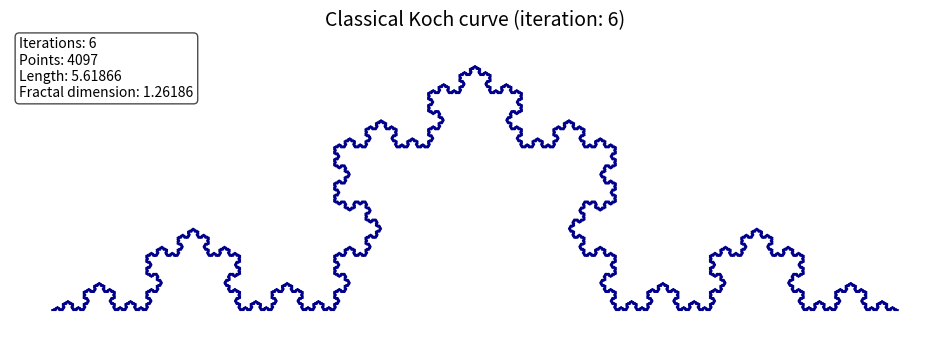
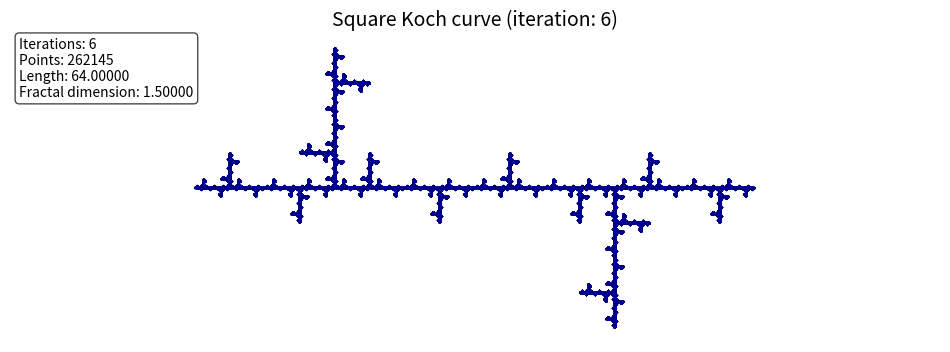
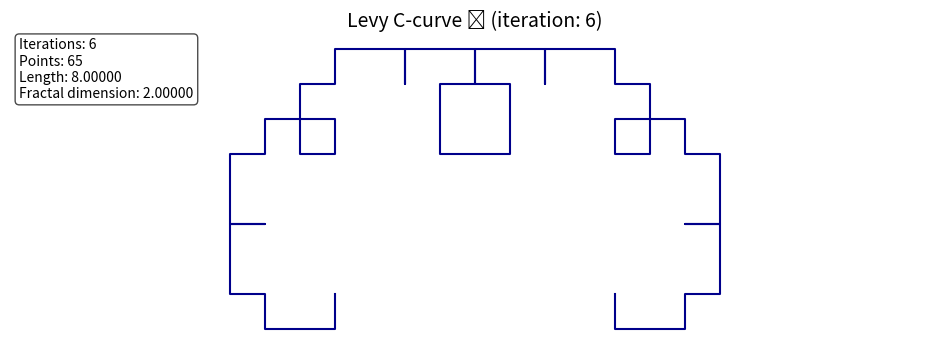
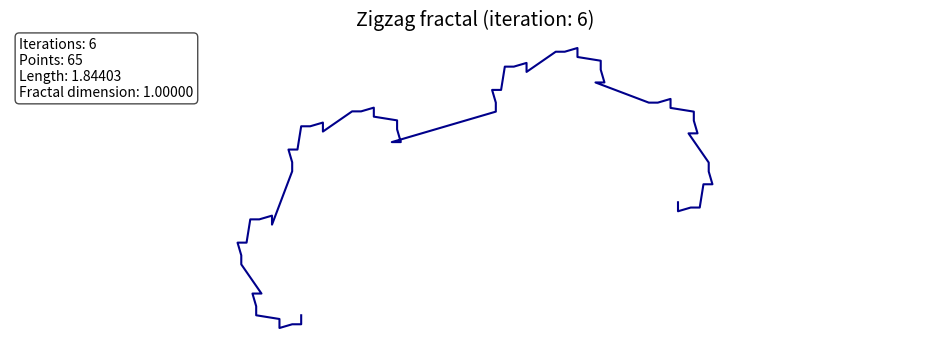
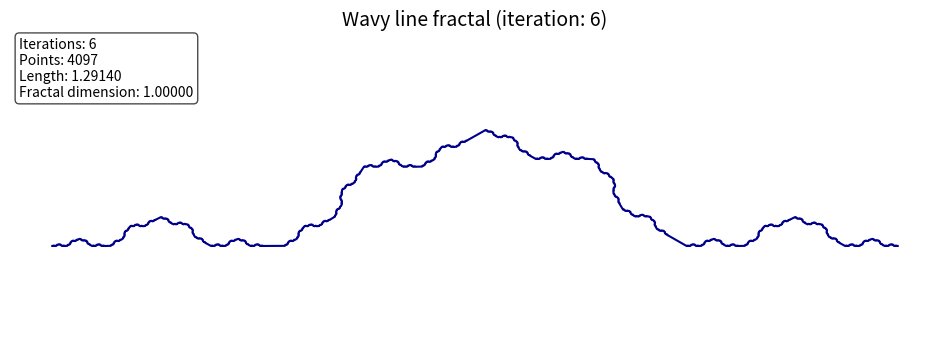

Here is the Python script that generated these plots, in order:
import matplotlib.pyplot as plt
import numpy as np

def generate_generalized_koch(p0, p1, iterations, ratios, angles_deg):
    if iterations == 0:
        return [p0, p1]

    base_vec = p1 - p0
    base_len = np.linalg.norm(base_vec)
    base_dir = base_vec / base_len
    base_angle = np.arctan2(base_dir[1], base_dir[0])

    current_point = p0
    points = [p0]
    for r, angle in zip(ratios, angles_deg):
        segment_len = base_len * r
        total_angle = base_angle + np.radians(angle)
        direction = np.array([np.cos(total_angle), np.sin(total_angle)])
        next_point = current_point + direction * segment_len
        subcurve = generate_generalized_koch(current_point, next_point, iterations - 1, ratios, angles_deg)
        points.extend(subcurve[1:])
        current_point = next_point

    return points

def estimate_fractal_dimension(n_segments, scaling_ratio):
    if n_segments <= 1 or scaling_ratio <= 0:
        return 1.0  
    return np.log(n_segments) / np.log(1 / scaling_ratio)

def compute_curve_length(points):
    return sum(np.linalg.norm(np.array(points[i+1]) - np.array(points[i])) for i in range(len(points)-1))

def analyze_and_plot(title, ratios, angles_deg, iterations):
    start = np.array([0.0, 0.0])
    end = np.array([1.0, 0.0])
    curve = generate_generalized_koch(start, end, iterations, ratios, angles_deg)
    x_vals, y_vals = zip(*curve)

    length = compute_curve_length(curve)
    num_points = len(curve)

    theoretical_D = None
    if len(set(ratios)) == 1:
        r = ratios[0]
        n = len(ratios)
        theoretical_D = estimate_fractal_dimension(n, r)

    plt.figure(figsize=(12, 4))
    plt.plot(x_vals, y_vals, color='darkblue')
    plt.title(f'{title} (iteration: {iterations})', fontsize=14)
    plt.axis('equal')
    plt.axis('off')

    info_text = f"Iterations: {iterations}\nPoints: {num_points}\nLength: {length:.5f}"
    if theoretical_D:
        info_text += f"\nFractal dimension: {theoretical_D:.5f}"

    plt.gca().text(
        0.01, 0.99, info_text,
        transform=plt.gca().transAxes,  
        fontsize=10,
        ha='left', va='top',
        bbox=dict(facecolor='white', alpha=0.7, boxstyle='round')
    )

    plt.show()


iterations = 6

fractals = [
    {
        "title": "Classical Koch curve",
        "ratios": [1/3, 1/3, 1/3, 1/3],
        "angles_deg": [0, 60, -60, 0]
    },
    {
        "title": "Square Koch curve",
        "ratios": [1/4]*8,
        "angles_deg": [0, 90, -90, 0, 0, -90, 90, 0]
    },
    {
        "title": "Levy C-curve 🌿",
        "ratios": [np.sqrt(2)/2, np.sqrt(2)/2],
        "angles_deg": [45, -45]
    },
    {
        "title": "Zigzag fractal",
        "ratios": [0.5, 0.5],
        "angles_deg": [45, -45]
    },
    {
        "title": "Wavy line fractal",
        "ratios": [1/4, 1/4, 1/4, 1/4],
        "angles_deg": [0, 30, -30, 0]
    },
]

for fractal in fractals:
    analyze_and_plot(fractal["title"], fractal["ratios"], fractal["angles_deg"], iterations)